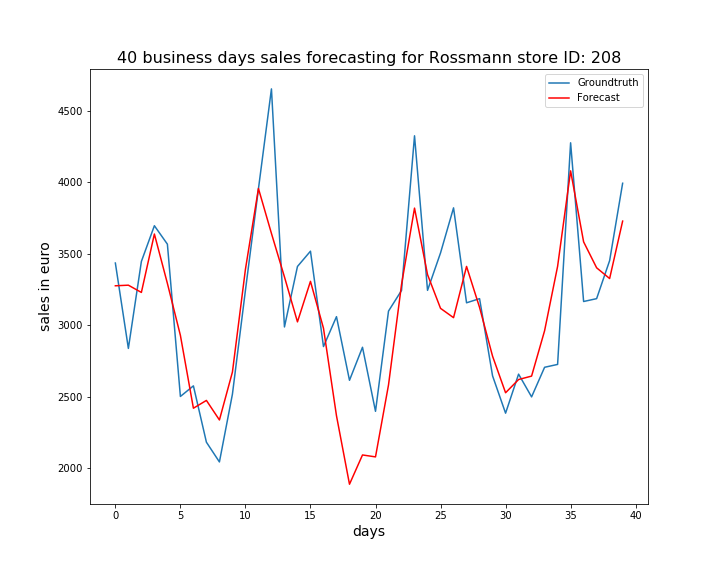

Source data for this figure (header and first rows):
, ActualSales, Sales
0, 3436, 3277
1, 2839, 3281
2, 3447, 3230
3, 3697, 3639
4, 3568, 3294
5, 2503, 2930
6, 2577, 2421
7, 2183, 2475
8, 2045, 2339
9, 2519, 2674
10, 3245, 3392
11, 3955, 3957
12, 4654, 3643
13, 2989, 3339
14, 3412, 3025
15, 3519, 3308
16, 2852, 2980
17, 3061, 2368
18, 2616, 1889
19, 2847, 2094
20, 2399, 2080
21, 3100, 2584
22, 3244, 3285
23, 4326, 3820
24, 3245, 3355
25, 3507, 3119
26, 3822, 3054
27, 3158, 3412
28, 3187, 3126
29, 2647, 2784
30, 2386, 2529
31, 2659, 2621
32, 2500, 2645
33, 2707, 2963
34, 2727, 3413
35, 4277, 4081
36, 3167, 3584
37, 3187, 3403
38, 3453, 3328
39, 3994, 3729
